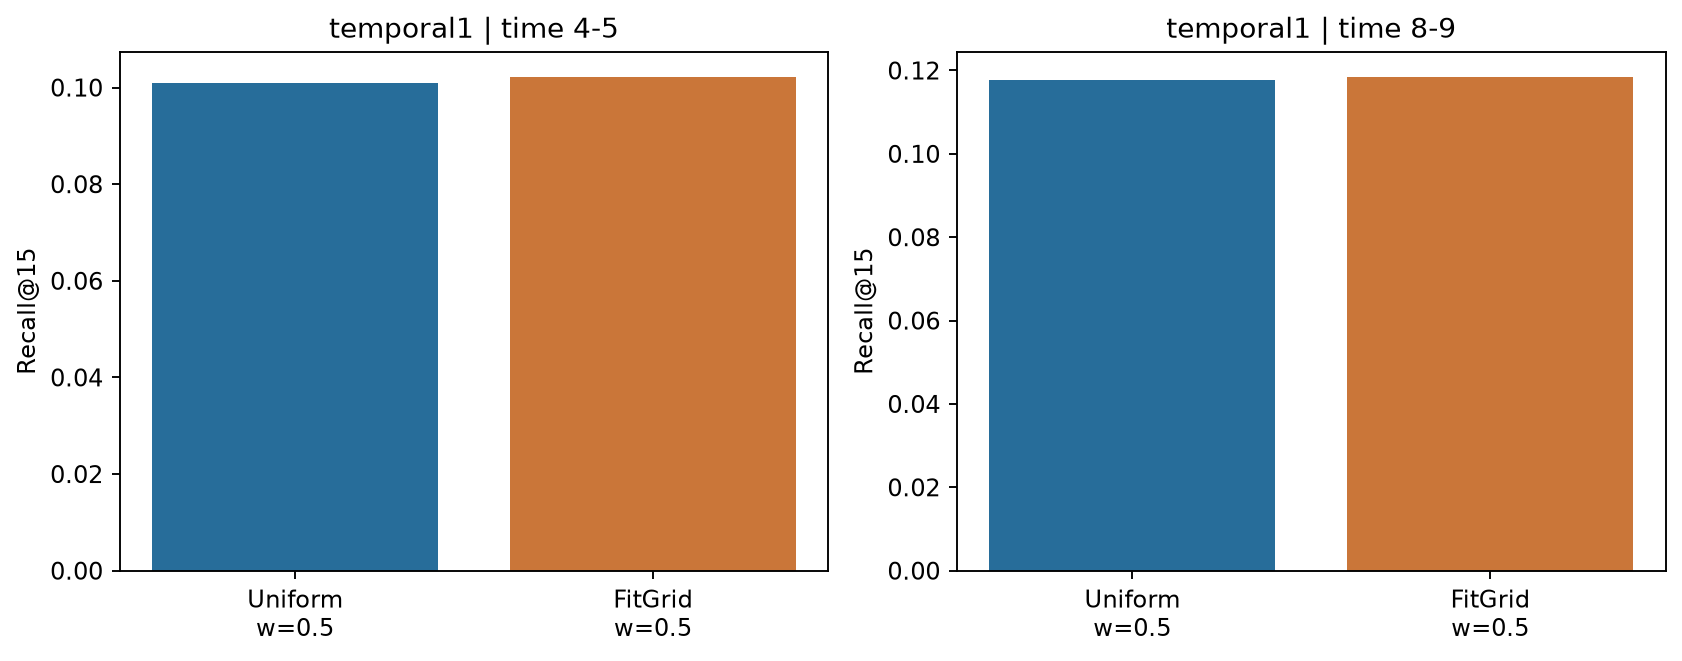

The table this chart was drawn from, first rows:
stage, context, teacher, w, scale, group, n, recall, ndcg, density, zero_recall, seconds, macro_recall, evaluation_seconds
confirmation, temporal1, Uniform, 0.5, 2, 4-5, 2000, 0.1009, 0.1059, 0.2856, 0.285, 136.6, 0.1093, 0.5293
confirmation, temporal1, Uniform, 0.5, 2, 8-9, 2000, 0.1177, 0.1226, 0.2833, 0.262, 136.6, 0.1093, 0.5293
confirmation, temporal1, FitGrid, 0.5, 2, 4-5, 2000, 0.1023, 0.1086, 0.2852, 0.2795, 139.1, 0.1104, 0.5279
confirmation, temporal1, FitGrid, 0.5, 2, 8-9, 2000, 0.1185, 0.1244, 0.28, 0.261, 139.1, 0.1104, 0.5279
